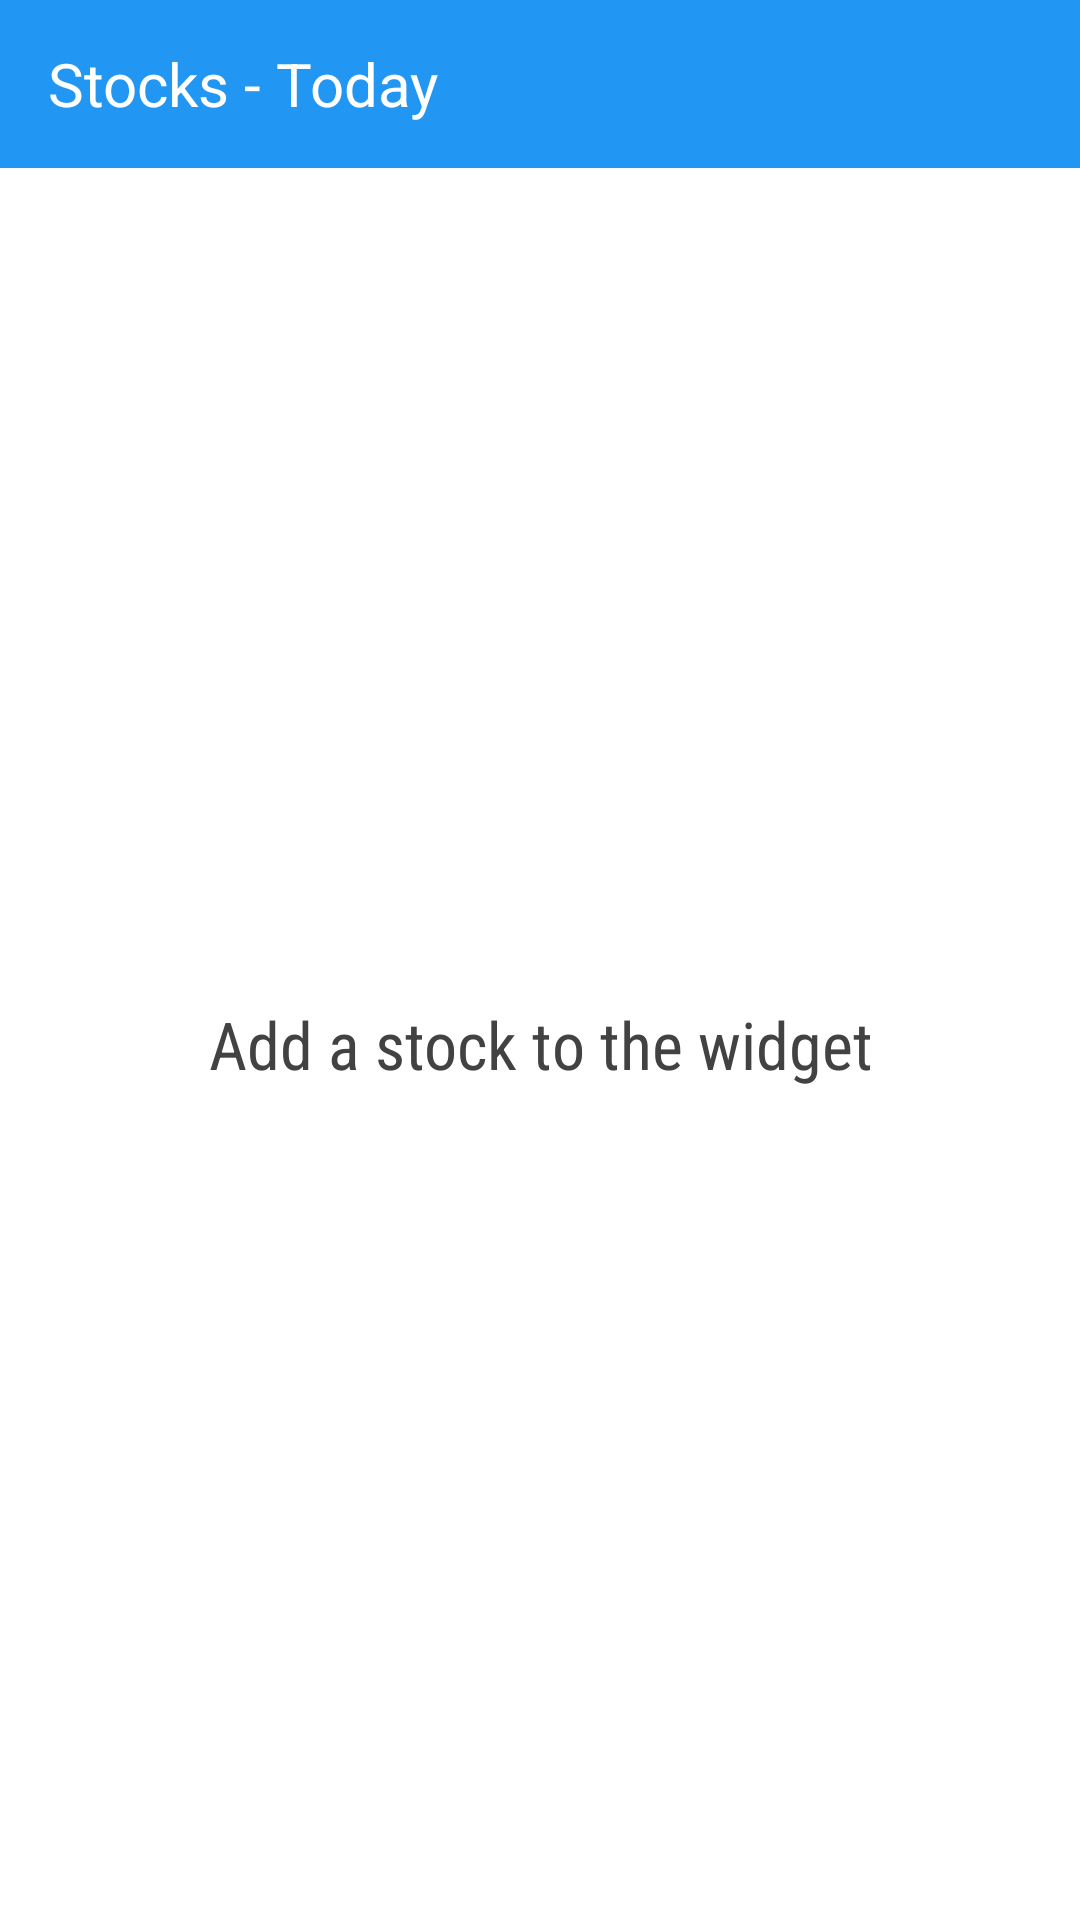

Write the Android layout XML for this screen, with the resource values it uses.
<!-- AndroidManifest.xml: application theme AppTheme -->
<!-- res/layout/widget_stock_quotes.xml -->
<?xml version="1.0" encoding="utf-8"?>
<LinearLayout xmlns:android="http://schemas.android.com/apk/res/android"
    xmlns:tools="http://schemas.android.com/tools"
    android:layout_width="match_parent"
    android:layout_height="match_parent"
    android:orientation="vertical">
    <FrameLayout
        android:id="@+id/widget"
        android:layout_width="match_parent"
        android:layout_height="@dimen/abc_action_bar_default_height_material"
        android:background="@color/material_blue_500">
        <TextView
            android:layout_width="wrap_content"
            android:layout_height="wrap_content"
            android:paddingLeft="@dimen/activity_horizontal_margin"
            android:paddingStart="@dimen/activity_horizontal_margin"
            android:text="@string/widget_title"
            android:textSize="@dimen/title_size"
            android:textColor="@color/primary_text_color_dark_background"
            android:layout_gravity="left|center_vertical" />
    </FrameLayout>
    <FrameLayout
        android:background="@color/white"
        android:layout_width="match_parent"
        android:layout_height="0dp"
        android:layout_weight="1">
        <ListView
            android:id="@+id/widget_list"
            android:layout_width="match_parent"
            android:layout_height="match_parent"
            android:divider="@null"
            android:dividerHeight="0dp"
            tools:listitem="@layout/list_item_quote"/>
        <TextView
            android:id="@+id/widget_empty"
            android:layout_width="match_parent"
            android:layout_height="match_parent"
            android:gravity="center"
            android:fontFamily="sans-serif-condensed"
            android:textAppearance="?android:textAppearanceLarge"
            android:text="@string/empty_list"
            android:textColor="@color/cardview_dark_background"
            />
    </FrameLayout>

</LinearLayout>
<!-- res/layout/list_item_quote.xml (included above) -->
<?xml version="1.0" encoding="utf-8"?>
<LinearLayout xmlns:android="http://schemas.android.com/apk/res/android"
    xmlns:tools="http://schemas.android.com/tools"
    android:id="@+id/stock_container"
    android:layout_width="match_parent"
    android:layout_height="72dp"
    android:gravity="center_vertical"
    android:orientation="horizontal"
    android:paddingLeft="16dp"
    android:paddingStart="16dp"
    android:paddingRight="16dp"
    android:paddingEnd="16dp"
    >
  <TextView
      android:id="@+id/stock_symbol"
      style="@style/StockSymbolTextStyle"
      android:layout_width="wrap_content"
      android:layout_height="wrap_content"
      android:gravity="center_vertical"
      tools:text="GOOG"
      />
  <LinearLayout
      android:layout_width="0dp"
      android:layout_height="wrap_content"
      android:layout_weight="1"
      android:gravity="end"
      >
    <TextView
        android:id="@+id/bid_price"
        style="@style/BidPriceTextStyle"
        android:layout_width="wrap_content"
        android:layout_height="wrap_content"
        android:paddingLeft="10sp"
        android:paddingStart="10sp"
        android:paddingRight="10sp"
        android:paddingEnd="10sp"
        tools:text="1000.00"
        />
    <TextView
        android:id="@+id/change"
        android:background="@drawable/percent_change_pill"
        style="@style/PercentChangeTextStyle"
        android:layout_width="wrap_content"
        android:layout_height="wrap_content"
        android:paddingLeft="3dp"
        android:paddingStart="3dp"
        android:paddingRight="3dp"
        android:paddingEnd="3dp"
        tools:text="100%"
        />
  </LinearLayout>
</LinearLayout>
<!-- resources referenced by this layout -->
<resources>
  <color name="material_blue_500">#2196F3</color>
  <color name="primary_text_color_dark_background">#FFFFFF</color>
  <color name="white">#FFFFFF</color>
  <dimen name="activity_horizontal_margin">16dp</dimen>
  <dimen name="title_size">20dp</dimen>
  <string name="empty_list">Add a stock to the widget</string>
  <string name="widget_title">Stocks - Today</string>
  <style name="BidPriceTextStyle">
      <item name="android:textSize">20sp</item>
    </style>
  <style name="PercentChangeTextStyle">
      <item name="android:textSize">20sp</item>
      <item name="android:textColor">#FFF</item>
      <item name="android:textStyle">bold</item>
    </style>
  <style name="StockSymbolTextStyle">
      <item name="android:textSize">25sp</item>
      <item name="android:textAllCaps">true</item>
    </style>
  <style name="AppTheme" parent="Theme.AppCompat.Light">
        <item name="colorPrimary">@color/primary_color</item>
        <item name="colorPrimaryDark">@color/dark_primary_color</item>
        <item name="colorAccent">@color/accent_color</item>
        <item name="android:textColorPrimary">@color/white</item>
        <item name="android:itemBackground">@color/primary_color</item>
        <item name="android:textColor">@color/secondary_text_color</item>
      
    </style>
  <color name="primary_color">#2196F3</color>
  <color name="dark_primary_color">#1976D2</color>
  <color name="accent_color">#FF5722</color>
  <color name="secondary_text_color">#8A000000</color>
</resources>
